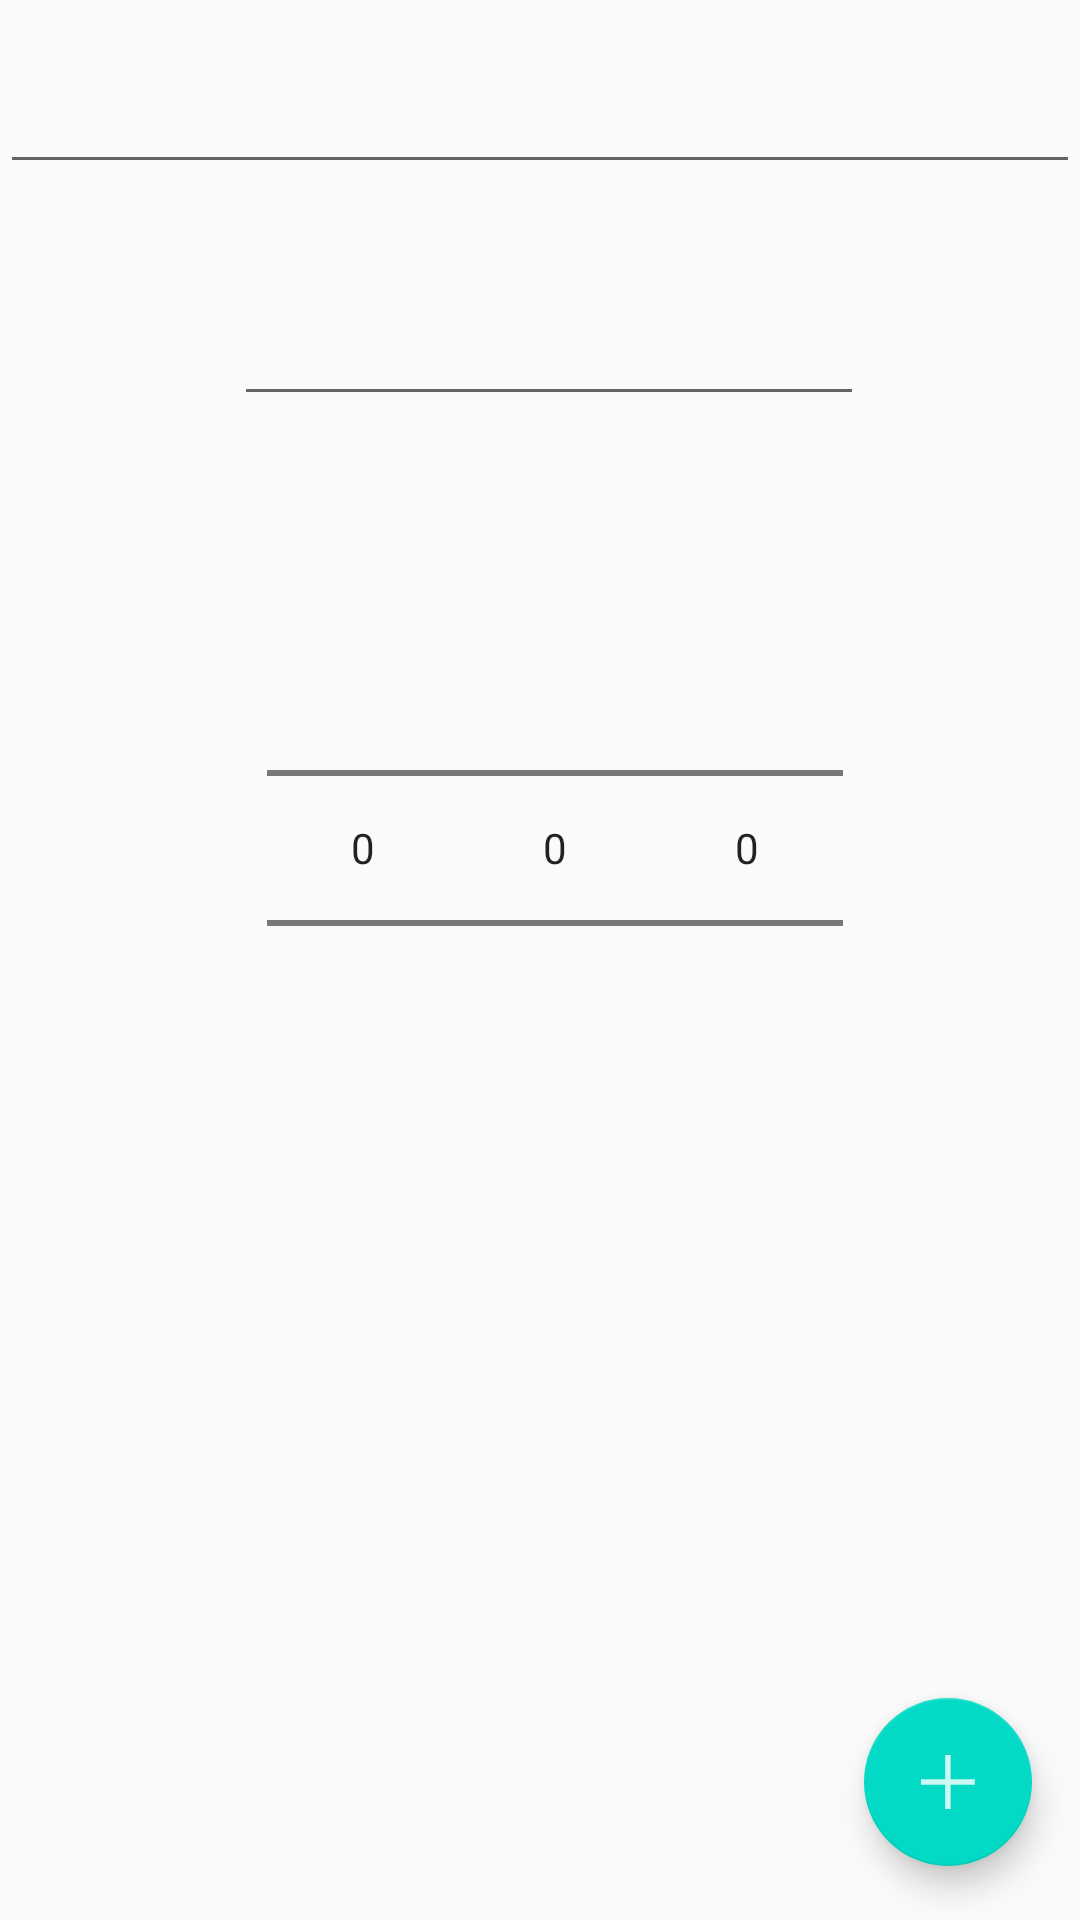

Layout XML and referenced resources for this Android screen:
<!-- AndroidManifest.xml: application theme AppTheme -->
<!-- res/layout/activity_my_task_planner.xml -->
<?xml version="1.0" encoding="utf-8"?>
<RelativeLayout
    xmlns:android="http://schemas.android.com/apk/res/android"
    xmlns:app="http://schemas.android.com/apk/res-auto"
    xmlns:tools="http://schemas.android.com/tools"
    android:layout_width="match_parent"
    android:layout_height="match_parent"
    tools:context="com.example.hareen.mytaskplanner.MyTaskPlanner">

    <android.support.design.widget.FloatingActionButton
        android:id="@+id/add_plus_btn"
        android:layout_width="wrap_content"
        android:layout_height="wrap_content"
        android:layout_alignParentBottom="true"
        android:layout_alignParentEnd="true"
        android:layout_alignParentRight="true"
        android:layout_gravity="bottom|end"
        android:layout_marginBottom="18dp"
        android:layout_marginEnd="16dp"
        android:layout_marginRight="16dp"
        android:src="@drawable/add_plus_fab" />

    <android.support.design.widget.TextInputEditText
        android:layout_width="match_parent"
        android:layout_height="wrap_content"
        android:inputType="text"
        android:id="@+id/task_title_input"
        android:layout_marginTop="20dp"
        />

    <NumberPicker
        android:id="@+id/numberPicker"
        android:layout_width="wrap_content"
        android:layout_height="wrap_content"
        android:layout_alignLeft="@+id/editText"
        android:layout_alignStart="@+id/editText"
        android:layout_below="@+id/editText"
        android:layout_marginLeft="11dp"
        android:layout_marginStart="11dp"
        android:layout_marginTop="54dp" />

    <EditText
        android:id="@+id/editText"
        android:layout_width="wrap_content"
        android:layout_height="wrap_content"
        android:layout_below="@+id/task_title_input"
        android:layout_marginTop="36dp"
        android:layout_toLeftOf="@+id/add_plus_btn"
        android:layout_toStartOf="@+id/add_plus_btn"
        android:ems="10"
        android:inputType="number" />

    <NumberPicker
        android:id="@+id/numberPicker2"
        android:layout_width="wrap_content"
        android:layout_height="wrap_content"
        android:layout_alignTop="@+id/numberPicker"
        android:layout_toEndOf="@+id/numberPicker"
        android:layout_toRightOf="@+id/numberPicker" />

    <NumberPicker
        android:id="@+id/numberPicker3"
        android:layout_width="wrap_content"
        android:layout_height="wrap_content"
        android:layout_alignTop="@+id/numberPicker2"
        android:layout_toEndOf="@+id/numberPicker2"
        android:layout_toRightOf="@+id/numberPicker2" />

</RelativeLayout>
<!-- resources referenced by this layout -->
<resources>
  <!-- drawable add_plus_fab: png bitmap (drawable-hdpi, 158 bytes) -->
  <style name="AppTheme" parent="Theme.AppCompat.Light.DarkActionBar">
          
          <item name="colorPrimary">@color/colorPrimary</item>
          <item name="colorPrimaryDark">@color/colorPrimaryDark</item>
          <item name="colorAccent">@color/colorAccent</item>
      </style>
  <!-- not gathered from this repository: default colours our renderer supplied (Android Studio template values) -->
  <color name="colorPrimary">#FF6200EE</color>
  <color name="colorPrimaryDark">#FF3700B3</color>
  <color name="colorAccent">#FF03DAC5</color>
</resources>
